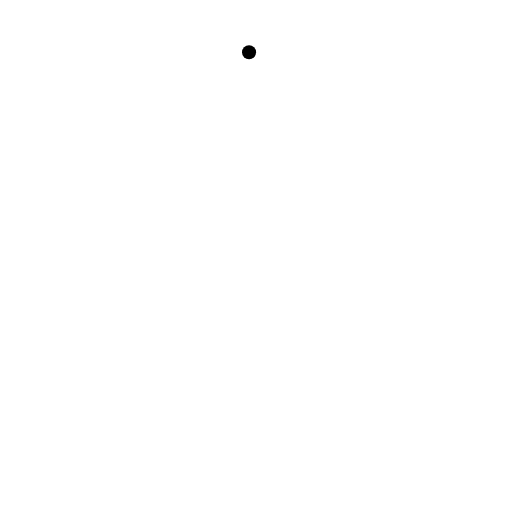
t = 0.00 s
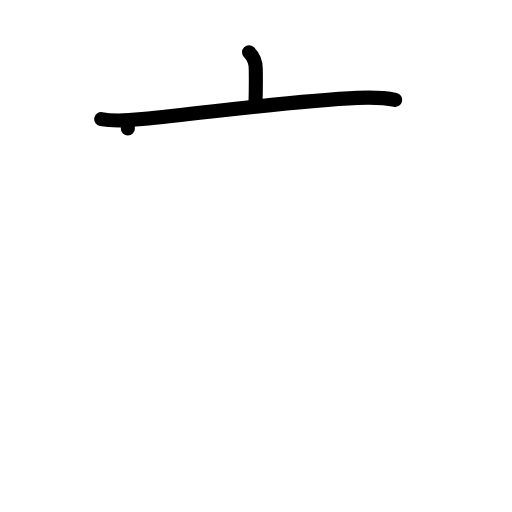
t = 2.20 s
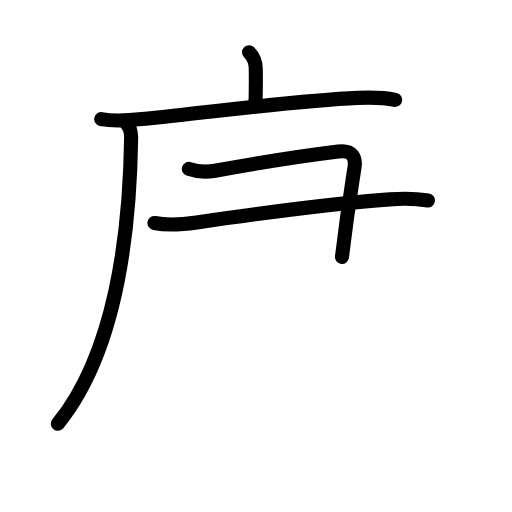
t = 4.40 s
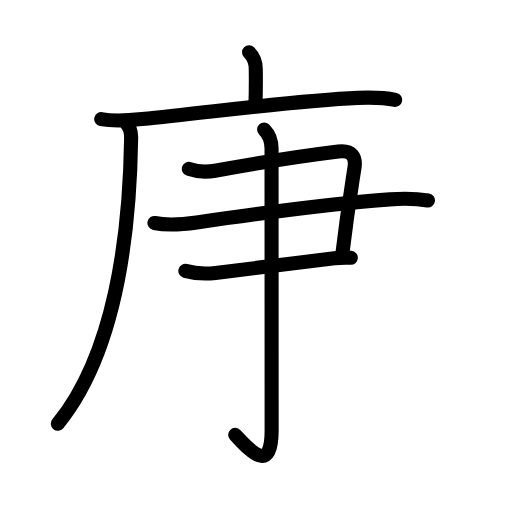
t = 6.60 s
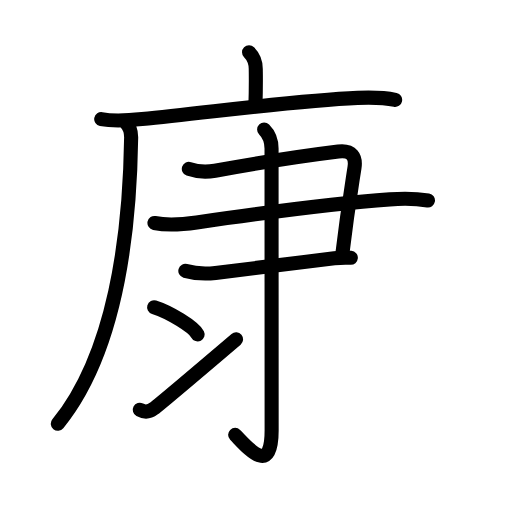
t = 8.80 s
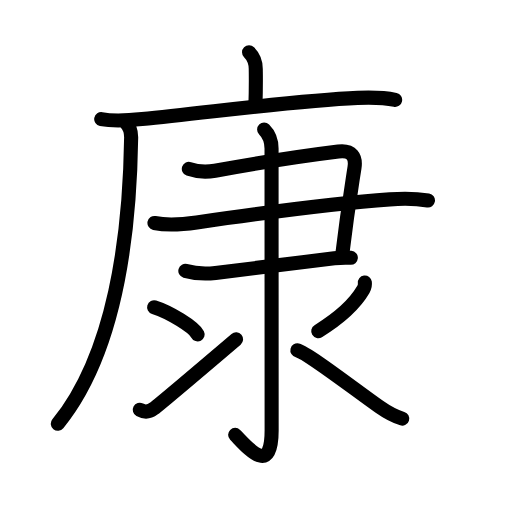
t = 11.00 s

The animated SVG that drew these frames (rendered in a browser with its animation timeline set to each time). Animation: 37 SMIL elements (animate=37); one cycle of 11.00 s.

<?xml version="1.0" encoding="UTF-8"?>
<!--
AniKanjiVG is licensed by CC-BY-SA Paul C. Sommerhoff (https://bitbucket.org/sommerhoff/anikanjivg).
AniKanjiVG uses KanjiVG which is licensed by CC-BY-SA Ulrich Apel (http://kanjivg.tagaini.net).
See also http://creativecommons.org/licenses/by-sa/3.0/
-->
<svg xmlns:kvg='http://kanjivg.tagaini.net' xmlns='http://www.w3.org/2000/svg' width='109' height='109' viewBox='0 0 109 109' style='fill:none;stroke:#000000;stroke-width:3;stroke-linecap:round;stroke-linejoin:round;' id="kvg:kanji_05eb7"><g id="kvg:05eb7" kvg:element="康"><g id="kvg:05eb7-g1" kvg:element="广" kvg:position="tare" kvg:radical="general"><path id="kvg:05eb7-s1" kvg:type="㇑a" d="M53.02,11.13c1.05,1.05,1.43,2.37,1.43,3.57c0,0.77,0.08,3.04-0.07,7.74"><animate attributeName="d" begin="0.0s" dur="0.5s" from="M53.02,11.13C53.02,11.13,53.02,11.13,53.02,11.13" to="M53.02,11.13c1.05,1.05,1.43,2.37,1.43,3.57" />
<animate attributeName="d" begin="0.5s" dur="0.5s" from="M53.02,11.13c1.05,1.05,1.43,2.37,1.43,3.57c0,0,0,0,0,0,0" to="M53.02,11.13c1.05,1.05,1.43,2.37,1.43,3.57c0,0.77,0.08,3.04-0.07,7.74" />
</path>
<g id="kvg:05eb7-g2" kvg:element="厂"><path id="kvg:05eb7-s2" kvg:type="㇐" d="M21.55,25.36c2.7,0.51,5.88,0.27,8.7-0.01c14.57-1.43,32.84-3.97,45.87-4.51c2.7-0.11,5.35-0.14,8,0.43"><animate attributeName="d" begin="1.0s" dur="0.3333333333333333s" from="M21.55,25.36C21.55,25.36,21.55,25.36,21.55,25.36" to="M21.55,25.36c2.7,0.51,5.88,0.27,8.7-0.01" />
<animate attributeName="d" begin="1.3333333333333333s" dur="0.3333333333333333s" from="M21.55,25.36c2.7,0.51,5.88,0.27,8.7-0.01c0,0,0,0,0,0,0" to="M21.55,25.36c2.7,0.51,5.88,0.27,8.7-0.01c14.57-1.43,32.84-3.97,45.87-4.51" />
<animate attributeName="d" begin="1.6666666666666665s" dur="0.3333333333333333s" from="M21.55,25.36c2.7,0.51,5.88,0.27,8.7-0.01c14.57-1.43,32.84-3.97,45.87-4.51c0,0,0,0,0,0,0" to="M21.55,25.36c2.7,0.51,5.88,0.27,8.7-0.01c14.57-1.43,32.84-3.97,45.87-4.51c2.7-0.11,5.35-0.14,8,0.43" />
<animate attributeName="d" begin="0s" dur="1.0s" from="M-100,-100" to="M-100,-100" />
</path>
<path id="kvg:05eb7-s3" kvg:type="㇒" d="M26.76,26.07c1.02,1.02,1.17,2.18,1.16,3.22c-0.3,21.21-3.55,46.09-15.61,60.93"><animate attributeName="d" begin="2.0s" dur="0.5s" from="M26.76,26.07C26.76,26.07,26.76,26.07,26.76,26.07" to="M26.76,26.07c1.02,1.02,1.17,2.18,1.16,3.22" />
<animate attributeName="d" begin="2.5s" dur="0.5s" from="M26.76,26.07c1.02,1.02,1.17,2.18,1.16,3.22c0,0,0,0,0,0,0" to="M26.76,26.07c1.02,1.02,1.17,2.18,1.16,3.22c-0.3,21.21-3.55,46.09-15.61,60.93" />
<animate attributeName="d" begin="0s" dur="2.0s" from="M-100,-100" to="M-100,-100" />
</path>
</g>
</g>
<g id="kvg:05eb7-g3" kvg:element="隶" kvg:phon="隶"><g id="kvg:05eb7-g4" kvg:element="⺕" kvg:variant="true" kvg:original="彑"><path id="kvg:05eb7-s4" kvg:type="㇕c" d="M40.2,35.96c1.89,0.66,3.62,0.75,5.57,0.39c8.11-1.48,16.73-2.92,26.25-4.09c2.95-0.36,3.79,1.19,3.45,3.42c-0.9,5.82-1.47,9.05-2.67,19.03"><animate attributeName="d" begin="3.0s" dur="0.25s" from="M40.2,35.96C40.2,35.96,40.2,35.96,40.2,35.96" to="M40.2,35.96c1.89,0.66,3.62,0.75,5.57,0.39" />
<animate attributeName="d" begin="3.25s" dur="0.25s" from="M40.2,35.96c1.89,0.66,3.62,0.75,5.57,0.39c0,0,0,0,0,0,0" to="M40.2,35.96c1.89,0.66,3.62,0.75,5.57,0.39c8.11-1.48,16.73-2.92,26.25-4.09" />
<animate attributeName="d" begin="3.5s" dur="0.25s" from="M40.2,35.96c1.89,0.66,3.62,0.75,5.57,0.39c8.11-1.48,16.73-2.92,26.25-4.09c0,0,0,0,0,0,0" to="M40.2,35.96c1.89,0.66,3.62,0.75,5.57,0.39c8.11-1.48,16.73-2.92,26.25-4.09c2.95-0.36,3.79,1.19,3.45,3.42" />
<animate attributeName="d" begin="3.75s" dur="0.25s" from="M40.2,35.96c1.89,0.66,3.62,0.75,5.57,0.39c8.11-1.48,16.73-2.92,26.25-4.09c2.95-0.36,3.79,1.19,3.45,3.42c0,0,0,0,0,0,0" to="M40.2,35.96c1.89,0.66,3.62,0.75,5.57,0.39c8.11-1.48,16.73-2.92,26.25-4.09c2.95-0.36,3.79,1.19,3.45,3.42c-0.9,5.82-1.47,9.05-2.67,19.03" />
<animate attributeName="d" begin="0s" dur="3.0s" from="M-100,-100" to="M-100,-100" />
</path>
<path id="kvg:05eb7-s5" kvg:type="㇐" d="M32.88,47.47c2.62,0.53,6.36,0.26,8.99-0.12c11.88-1.72,28.73-4.04,41.12-4.91c2.73-0.19,5.43-0.2,8.12,0.24"><animate attributeName="d" begin="4.0s" dur="0.3333333333333333s" from="M32.88,47.47C32.88,47.47,32.88,47.47,32.88,47.47" to="M32.88,47.47c2.62,0.53,6.36,0.26,8.99-0.12" />
<animate attributeName="d" begin="4.333333333333333s" dur="0.3333333333333333s" from="M32.88,47.47c2.62,0.53,6.36,0.26,8.99-0.12c0,0,0,0,0,0,0" to="M32.88,47.47c2.62,0.53,6.36,0.26,8.99-0.12c11.88-1.72,28.73-4.04,41.12-4.91" />
<animate attributeName="d" begin="4.666666666666667s" dur="0.3333333333333333s" from="M32.88,47.47c2.62,0.53,6.36,0.26,8.99-0.12c11.88-1.72,28.73-4.04,41.12-4.91c0,0,0,0,0,0,0" to="M32.88,47.47c2.62,0.53,6.36,0.26,8.99-0.12c11.88-1.72,28.73-4.04,41.12-4.91c2.73-0.19,5.43-0.2,8.12,0.24" />
<animate attributeName="d" begin="0s" dur="4.0s" from="M-100,-100" to="M-100,-100" />
</path>
<path id="kvg:05eb7-s6" kvg:type="㇐" d="M39.46,57.67c2.04,0.58,4.3,0.69,6.42,0.44c8.95-1.05,17.41-2.08,25.29-3.11c1.38-0.18,2.49-0.2,3.52-0.12"><animate attributeName="d" begin="5.0s" dur="0.3333333333333333s" from="M39.46,57.67C39.46,57.67,39.46,57.67,39.46,57.67" to="M39.46,57.67c2.04,0.58,4.3,0.69,6.42,0.44" />
<animate attributeName="d" begin="5.333333333333333s" dur="0.3333333333333333s" from="M39.46,57.67c2.04,0.58,4.3,0.69,6.42,0.44c0,0,0,0,0,0,0" to="M39.46,57.67c2.04,0.58,4.3,0.69,6.42,0.44c8.95-1.05,17.41-2.08,25.29-3.11" />
<animate attributeName="d" begin="5.666666666666667s" dur="0.3333333333333333s" from="M39.46,57.67c2.04,0.58,4.3,0.69,6.42,0.44c8.95-1.05,17.41-2.08,25.29-3.11c0,0,0,0,0,0,0" to="M39.46,57.67c2.04,0.58,4.3,0.69,6.42,0.44c8.95-1.05,17.41-2.08,25.29-3.11c1.38-0.18,2.49-0.2,3.52-0.12" />
<animate attributeName="d" begin="0s" dur="5.0s" from="M-100,-100" to="M-100,-100" />
</path>
</g>
<g id="kvg:05eb7-g5" kvg:element="氺" kvg:variant="true" kvg:original="水"><path id="kvg:05eb7-s7" kvg:type="㇚" d="M56.23,27.58c0.91,0.91,1.58,2.29,1.58,4.06c0,12.69,0.02,55.65,0.02,59.97c0,10.14-5.34,3.4-7.77,0.97"><animate attributeName="d" begin="6.0s" dur="0.3333333333333333s" from="M56.23,27.58C56.23,27.58,56.23,27.58,56.23,27.58" to="M56.23,27.58c0.91,0.91,1.58,2.29,1.58,4.06" />
<animate attributeName="d" begin="6.333333333333333s" dur="0.3333333333333333s" from="M56.23,27.58c0.91,0.91,1.58,2.29,1.58,4.06c0,0,0,0,0,0,0" to="M56.23,27.58c0.91,0.91,1.58,2.29,1.58,4.06c0,12.69,0.02,55.65,0.02,59.97" />
<animate attributeName="d" begin="6.666666666666667s" dur="0.3333333333333333s" from="M56.23,27.58c0.91,0.91,1.58,2.29,1.58,4.06c0,12.69,0.02,55.65,0.02,59.97c0,0,0,0,0,0,0" to="M56.23,27.58c0.91,0.91,1.58,2.29,1.58,4.06c0,12.69,0.02,55.65,0.02,59.97c0,10.14-5.34,3.4-7.77,0.97" />
<animate attributeName="d" begin="0s" dur="6.0s" from="M-100,-100" to="M-100,-100" />
</path>
<path id="kvg:05eb7-s8" kvg:type="㇔" d="M32.81,65.41c3.27,1.02,8.44,4.19,9.26,5.78"><animate attributeName="d" begin="7.0s" dur="1.0s" from="M32.81,65.41C32.81,65.41,32.81,65.41,32.81,65.41" to="M32.81,65.41c3.27,1.02,8.44,4.19,9.26,5.78" />
<animate attributeName="d" begin="0s" dur="7.0s" from="M-100,-100" to="M-100,-100" />
</path>
<path id="kvg:05eb7-s9" kvg:type="㇀" d="M29.75,87.25c0.97,0.52,1.9,0.55,2.95-0.24c0.9-0.68,13.74-11.53,17.56-14.78"><animate attributeName="d" begin="8.0s" dur="0.5s" from="M29.75,87.25C29.75,87.25,29.75,87.25,29.75,87.25" to="M29.75,87.25c0.97,0.52,1.9,0.55,2.95-0.24" />
<animate attributeName="d" begin="8.5s" dur="0.5s" from="M29.75,87.25c0.97,0.52,1.9,0.55,2.95-0.24c0,0,0,0,0,0,0" to="M29.75,87.25c0.97,0.52,1.9,0.55,2.95-0.24c0.9-0.68,13.74-11.53,17.56-14.78" />
<animate attributeName="d" begin="0s" dur="8.0s" from="M-100,-100" to="M-100,-100" />
</path>
<path id="kvg:05eb7-s10" kvg:type="㇒" d="M77.67,60.14c0.04,0.31-0.07,1.06-0.31,1.47c-1.53,2.64-4.74,5.88-9.61,8.89"><animate attributeName="d" begin="9.0s" dur="0.5s" from="M77.67,60.14C77.67,60.14,77.67,60.14,77.67,60.14" to="M77.67,60.14c0.04,0.31-0.07,1.06-0.31,1.47" />
<animate attributeName="d" begin="9.5s" dur="0.5s" from="M77.67,60.14c0.04,0.31-0.07,1.06-0.31,1.47c0,0,0,0,0,0,0" to="M77.67,60.14c0.04,0.31-0.07,1.06-0.31,1.47c-1.53,2.64-4.74,5.88-9.61,8.89" />
<animate attributeName="d" begin="0s" dur="9.0s" from="M-100,-100" to="M-100,-100" />
</path>
<path id="kvg:05eb7-s11" kvg:type="㇏" d="M63.31,74.58c2.13,0.5,12.62,8.63,17.45,12.01c1.51,1.06,2.99,1.95,4.87,2.53"><animate attributeName="d" begin="10.0s" dur="0.5s" from="M63.31,74.58C63.31,74.58,63.31,74.58,63.31,74.58" to="M63.31,74.58c2.13,0.5,12.62,8.63,17.45,12.01" />
<animate attributeName="d" begin="10.5s" dur="0.5s" from="M63.31,74.58c2.13,0.5,12.62,8.63,17.45,12.01c0,0,0,0,0,0,0" to="M63.31,74.58c2.13,0.5,12.62,8.63,17.45,12.01c1.51,1.06,2.99,1.95,4.87,2.53" />
<animate attributeName="d" begin="0s" dur="10.0s" from="M-100,-100" to="M-100,-100" />
</path>
</g>
</g>
</g>
</svg>
